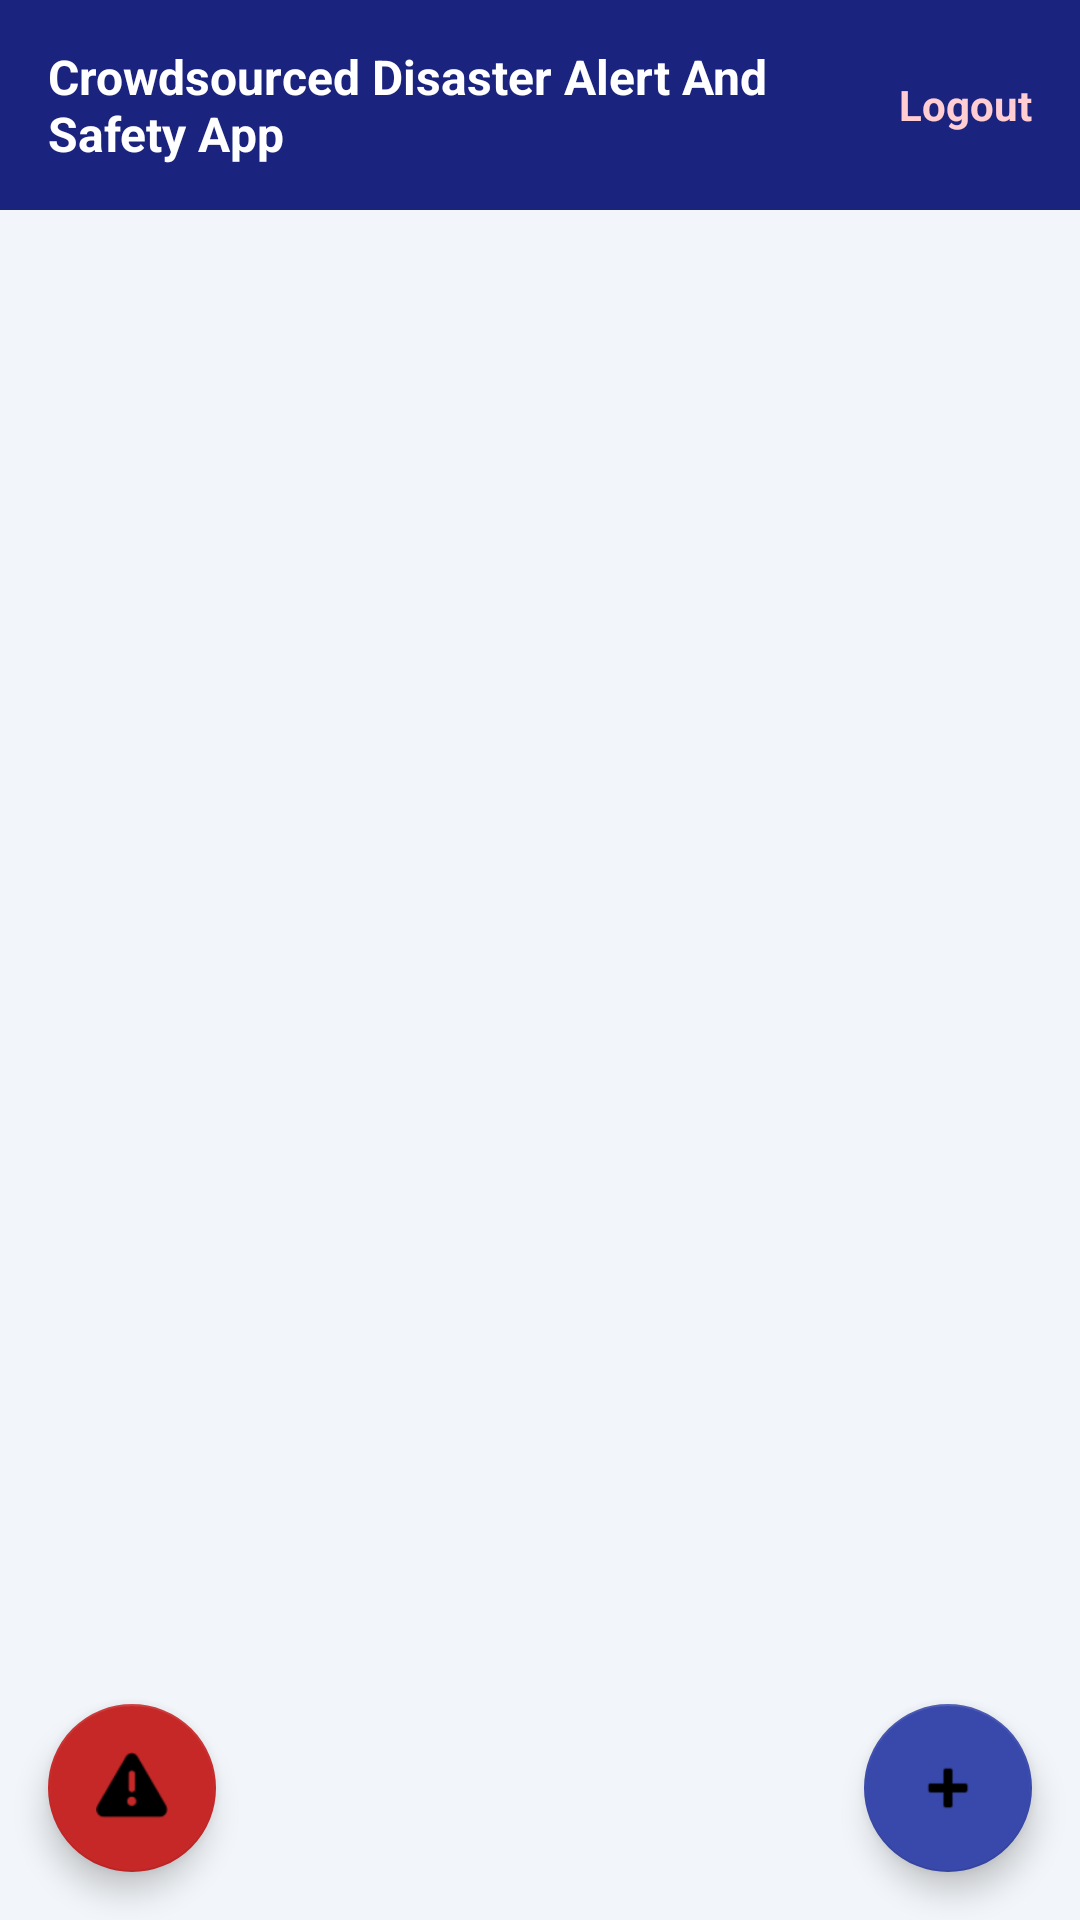

Write the Android layout XML for this screen, with the resource values it uses.
<!-- AndroidManifest.xml: activity theme Theme.DisasterAlertApp -->
<!-- res/layout/activity_main.xml -->
<?xml version="1.0" encoding="utf-8"?>
<RelativeLayout
    xmlns:android="http://schemas.android.com/apk/res/android"
    xmlns:app="http://schemas.android.com/apk/res-auto"
    android:layout_width="match_parent"
    android:layout_height="match_parent"
    android:background="#F2F5F9">

    
    <LinearLayout
        android:id="@+id/headerLayout"
        android:layout_width="match_parent"
        android:layout_height="70dp"
        android:background="#1A237E"
        android:orientation="horizontal"
        android:gravity="center_vertical"
        android:paddingStart="16dp"
        android:paddingEnd="16dp">

        <TextView
            android:id="@+id/tvTitle"
            android:layout_width="0dp"
            android:layout_height="wrap_content"
            android:layout_weight="1"
            android:text="Crowdsourced Disaster Alert And Safety App"
            android:textColor="#FFFFFF"
            android:textSize="16sp"
            android:textStyle="bold"/>

        <TextView
            android:id="@+id/tvAdmin"
            android:layout_width="wrap_content"
            android:layout_height="wrap_content"
            android:layout_marginEnd="12dp"
            android:text="Admin"
            android:textColor="#FFCDD2"
            android:textStyle="bold"
            android:visibility="gone"/>

        <TextView
            android:id="@+id/tvLogout"
            android:layout_width="wrap_content"
            android:layout_height="wrap_content"
            android:text="Logout"
            android:textColor="#FFCDD2"
            android:textStyle="bold"/>
    </LinearLayout>

    
    <androidx.recyclerview.widget.RecyclerView
        android:id="@+id/recyclerViewReports"
        android:layout_width="match_parent"
        android:layout_height="match_parent"
        android:layout_below="@id/headerLayout"
        android:padding="12dp"/>

    
    <com.google.android.material.floatingactionbutton.FloatingActionButton
        android:id="@+id/fabSos"
        android:layout_width="wrap_content"
        android:layout_height="wrap_content"
        android:layout_alignParentBottom="true"
        android:layout_alignParentStart="true"
        android:layout_margin="16dp"
        android:contentDescription="SOS Emergency"
        android:src="@android:drawable/ic_dialog_alert"
        app:backgroundTint="#C62828"/>

    
    <com.google.android.material.floatingactionbutton.FloatingActionButton
        android:id="@+id/fabAdd"
        android:layout_width="wrap_content"
        android:layout_height="wrap_content"
        android:layout_alignParentBottom="true"
        android:layout_alignParentEnd="true"
        android:layout_margin="16dp"
        android:src="@android:drawable/ic_input_add"
        app:backgroundTint="#3949AB"/>

</RelativeLayout>
<!-- resources referenced by this layout -->
<resources>
  <style name="Theme.DisasterAlertApp" parent="Theme.MaterialComponents.DayNight.NoActionBar">
          <item name="colorPrimary">#6200EE</item>
          <item name="colorPrimaryVariant">#3700B3</item>
          <item name="colorOnPrimary">#FFFFFF</item>
      </style>
</resources>
